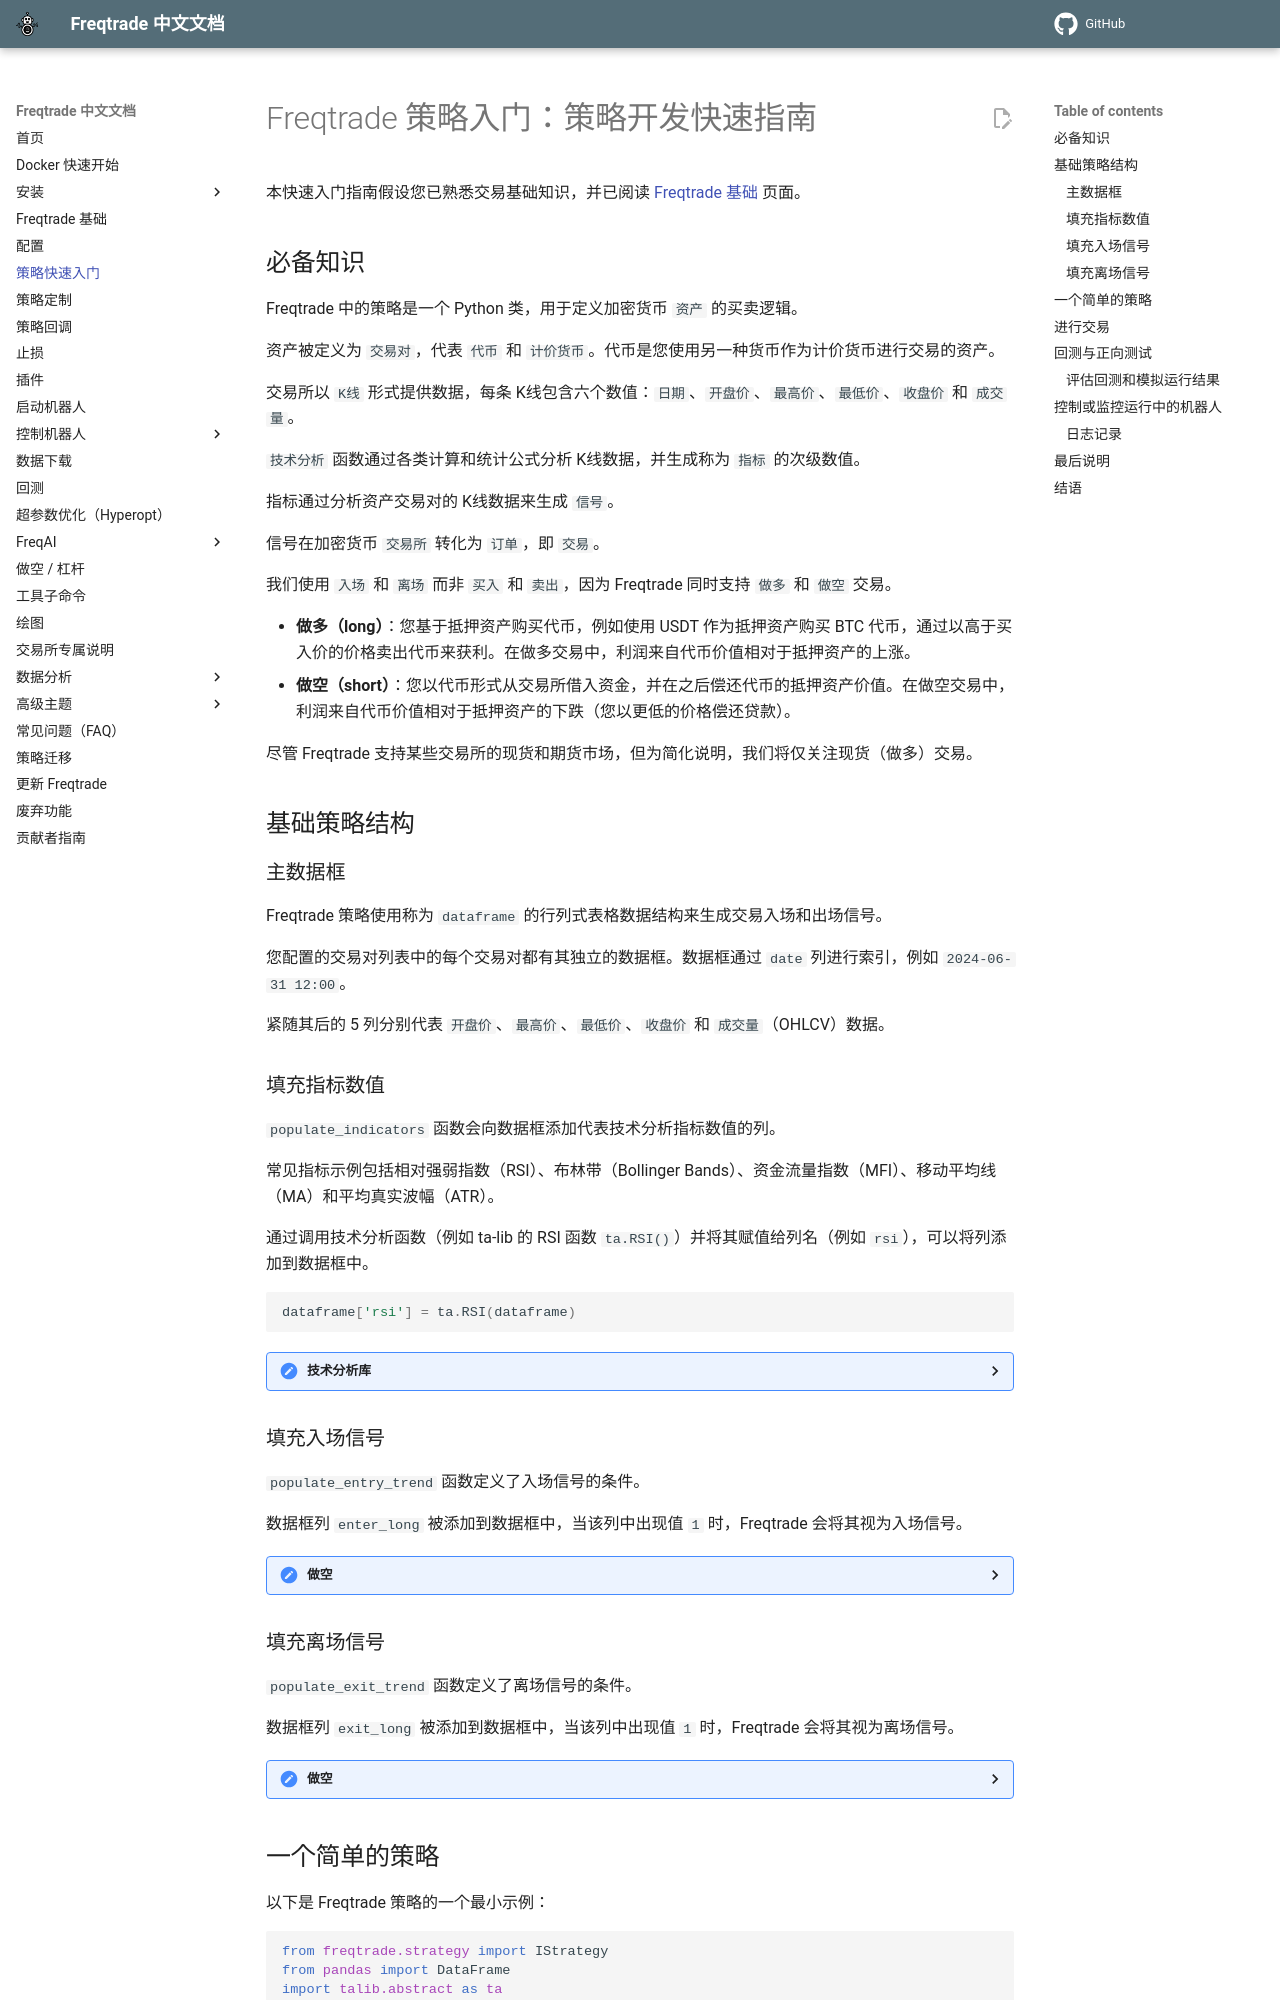

repository: zdocapp/freqtrade-zh · page: strategy-101/index.html · generator: mkdocs

# Freqtrade 策略入门：策略开发快速指南

本快速入门指南假设您已熟悉交易基础知识，并已阅读 [Freqtrade 基础](bot-basics.md) 页面。

## 必备知识

Freqtrade 中的策略是一个 Python 类，用于定义加密货币 `资产` 的买卖逻辑。

资产被定义为 `交易对`，代表 `代币` 和 `计价货币`。代币是您使用另一种货币作为计价货币进行交易的资产。

交易所以 `K线` 形式提供数据，每条 K线包含六个数值：`日期`、`开盘价`、`最高价`、`最低价`、`收盘价` 和 `成交量`。

`技术分析` 函数通过各类计算和统计公式分析 K线数据，并生成称为 `指标` 的次级数值。

指标通过分析资产交易对的 K线数据来生成 `信号`。

信号在加密货币 `交易所` 转化为 `订单`，即 `交易`。

我们使用 `入场` 和 `离场` 而非 `买入` 和 `卖出`，因为 Freqtrade 同时支持 `做多` 和 `做空` 交易。

- **做多（long）**：您基于抵押资产购买代币，例如使用 USDT 作为抵押资产购买 BTC 代币，通过以高于买入价的价格卖出代币来获利。在做多交易中，利润来自代币价值相对于抵押资产的上涨。
- **做空（short）**：您以代币形式从交易所借入资金，并在之后偿还代币的抵押资产价值。在做空交易中，利润来自代币价值相对于抵押资产的下跌（您以更低的价格偿还贷款）。

尽管 Freqtrade 支持某些交易所的现货和期货市场，但为简化说明，我们将仅关注现货（做多）交易。

## 基础策略结构

### 主数据框

Freqtrade 策略使用称为 `dataframe` 的行列式表格数据结构来生成交易入场和出场信号。

您配置的交易对列表中的每个交易对都有其独立的数据框。数据框通过 `date` 列进行索引，例如 `2024-06-31 12:00`。

紧随其后的 5 列分别代表 `开盘价`、`最高价`、`最低价`、`收盘价` 和 `成交量`（OHLCV）数据。

### 填充指标数值

`populate_indicators` 函数会向数据框添加代表技术分析指标数值的列。

常见指标示例包括相对强弱指数（RSI）、布林带（Bollinger Bands）、资金流量指数（MFI）、移动平均线（MA）和平均真实波幅（ATR）。

通过调用技术分析函数（例如 ta-lib 的 RSI 函数 `ta.RSI()`）并将其赋值给列名（例如 `rsi`），可以将列添加到数据框中。

```python
dataframe['rsi'] = ta.RSI(dataframe)
```

??? Hint "技术分析库"
    不同的库以不同的方式生成指标值。请查阅每个库的文档以了解如何将其集成到您的策略中。您也可以查看 [Freqtrade 示例策略](https://github.com/freqtrade/freqtrade-strategies) 来获取灵感。

### 填充入场信号

`populate_entry_trend` 函数定义了入场信号的条件。

数据框列 `enter_long` 被添加到数据框中，当该列中出现值 `1` 时，Freqtrade 会将其视为入场信号。

??? Hint "做空"
    要进入空头交易，请使用 `enter_short` 列。

### 填充离场信号

`populate_exit_trend` 函数定义了离场信号的条件。

数据框列 `exit_long` 被添加到数据框中，当该列中出现值 `1` 时，Freqtrade 会将其视为离场信号。

??? Hint "做空"
    要退出空头交易，请使用 `exit_short` 列。
